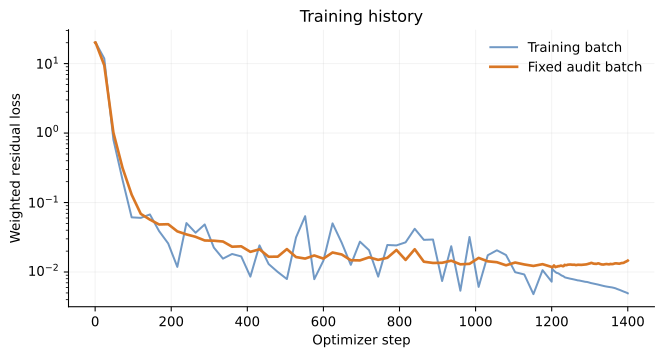

Data behind this chart, as committed beside it:
step, loss, audit_loss, lr, momentum, continuity, position, particle, confinement, optimizer
0, 20.1, 20.1, 0.002, , , , , , 
1, 20.23, 20.25, 0.001998, 0.2462, 1.8217196919201825e-06, 7.273285854496477e-07, 19.99, 0.0, 
24, 11.86, 9.463, 0.001945, 0.05426, 0.008983, 0.01946, 11.69, 0.0, 
48, 0.8045, 1.016, 0.001892, 0.03523, 0.004699, 0.1189, 0.1655, 0.0, 
72, 0.2126, 0.3157, 0.00184, 0.06296, 0.00407, 0.02266, 0.02815, 0.0, 
96, 0.06126, 0.1299, 0.00179, 0.01827, 0.001104, 0.006891, 0.006326, 0.0, 
120, 0.06023, 0.06872, 0.001741, 0.03836, 0.003991, 0.002014, 0.003818, 0.0, 
144, 0.06743, 0.0568, 0.001693, 0.05974, 0.001795, 0.0001964, 0.00311, 0.0, 
168, 0.03891, 0.04838, 0.001647, 0.03145, 0.001958, 5.526019045804756e-05, 0.003267, 0.0, 
192, 0.0258, 0.04878, 0.001602, 0.02238, 0.001173, 4.60489831527533e-05, 0.0008483, 0.0, 
216, 0.01186, 0.03849, 0.001558, 0.00884, 0.0004432, 4.644592792697022e-05, 0.001905, 0.0, 
240, 0.0507, 0.0348, 0.001516, 0.04515, 0.0007328, 8.211404238551013e-05, 0.003674, 0.0, 
264, 0.03678, 0.03213, 0.001474, 0.03443, 0.0002124, 1.984886898412912e-05, 0.001833, 0.0, 
288, 0.04841, 0.02846, 0.001434, 0.04677, 0.0001696, 1.496778514396505e-05, 0.001232, 0.0, 
312, 0.02251, 0.02824, 0.001395, 0.01937, 0.0002612, 4.6744441143203196e-05, 0.002387, 0.0, 
336, 0.01559, 0.0275, 0.001357, 0.01085, 0.000372, 6.273761762670567e-05, 0.003684, 0.0, 
360, 0.01819, 0.02314, 0.00132, 0.01138, 0.0003704, 9.926058815271407e-05, 0.005576, 0.0, 
384, 0.01677, 0.02346, 0.001283, 0.01568, 3.1563511232578754e-05, 2.5593664627194436e-05, 0.0008959, 0.0, 
408, 0.008586, 0.01953, 0.001248, 0.006276, 0.0003271, 7.796363472989153e-05, 0.001266, 0.0, 
432, 0.0242, 0.02125, 0.001214, 0.02211, 0.0001624, 5.2353719760730114e-05, 0.001507, 0.0, 
456, 0.01304, 0.01661, 0.001181, 0.01149, 4.002412695750948e-05, 2.5372623183988788e-05, 0.001337, 0.0, 
480, 0.01002, 0.01664, 0.001149, 0.007767, 0.0001184, 7.306600247823799e-05, 0.00165, 0.0, 
504, 0.007925, 0.02139, 0.001117, 0.005566, 0.0001182, 2.5455949600985172e-05, 0.001996, 0.0, 
528, 0.03149, 0.01642, 0.001087, 0.02914, 0.0001682, 9.15455636654568e-05, 0.001553, 0.0, 
552, 0.06366, 0.01562, 0.001057, 0.06298, 1.27648265468648e-06, 4.584143771788849e-06, 0.0006531, 0.0, 
576, 0.007889, 0.01731, 0.001028, 0.004037, 0.0003036, 0.0001073, 0.002708, 0.0, 
600, 0.01458, 0.0156, 0.001, 0.007093, 9.599634810393125e-05, 1.0738955065434659e-05, 0.007244, 0.0, 
624, 0.05019, 0.0191, 0.0009727, 0.04379, 0.0001886, 7.191080527686554e-05, 0.005663, 0.0, 
648, 0.02649, 0.0179, 0.0009461, 0.02347, 0.0001286, 3.0126789720406855e-05, 0.002608, 0.0, 
672, 0.01269, 0.01479, 0.0009202, 0.009692, 0.0002629, 5.558909163478943e-05, 0.002195, 0.0, 
696, 0.02735, 0.0147, 0.000895, 0.0226, 0.0001726, 0.0001008, 0.0039, 0.0, 
720, 0.02061, 0.01628, 0.0008706, 0.01711, 6.109229175868929e-05, 1.7309544622401756e-05, 0.003291, 0.0, 
744, 0.008588, 0.01496, 0.0008467, 0.006718, 0.000131, 3.8374089806325424e-05, 0.001416, 0.0, 
768, 0.02449, 0.01602, 0.0008236, 0.02271, 8.523109462289528e-05, 1.679136890729696e-05, 0.001532, 0.0, 
792, 0.02417, 0.02077, 0.0008011, 0.02104, 7.15691638595757e-05, 1.75744406761494e-05, 0.0029, 0.0, 
816, 0.02676, 0.01494, 0.0007792, 0.02499, 5.50544743554319e-06, 7.958307094541644e-06, 0.001722, 0.0, 
840, 0.04194, 0.02127, 0.0007579, 0.0389, 9.860507013589676e-05, 1.3914707646562202e-05, 0.002771, 0.0, 
864, 0.02906, 0.01408, 0.0007371, 0.02659, 7.12645615656165e-05, 2.8867013242965193e-05, 0.002187, 0.0, 
888, 0.02938, 0.01351, 0.000717, 0.02729, 0.0001089, 8.444131408084998e-05, 0.001452, 0.0, 
912, 0.007425, 0.01358, 0.0006974, 0.005267, 0.0002349, 7.140731170222377e-05, 0.001332, 0.0, 
936, 0.02352, 0.01457, 0.0006783, 0.02207, 2.6545097793969402e-05, 5.206750409069064e-06, 0.001372, 0.0, 
960, 0.005384, 0.01291, 0.0006598, 0.003991, 0.0002613, 9.456423711851783e-05, 0.0003975, 0.0, 
984, 0.03196, 0.01312, 0.0006417, 0.03124, 3.842382533084917e-06, 1.6469598753888035e-06, 0.0006998, 0.0, 
1008, 0.006115, 0.01597, 0.0006242, 0.002466, 0.0001997, 5.8436335149274965e-05, 0.002957, 0.0, 
1032, 0.01745, 0.01427, 0.0006071, 0.0151, 1.9025559348480638e-05, 4.802631115082298e-06, 0.002284, 0.0, 
1056, 0.02056, 0.01384, 0.0005905, 0.01722, 7.89290796236589e-05, 1.1116750627472714e-05, 0.003123, 0.0, 
1080, 0.01756, 0.0125, 0.0005743, 0.01465, 0.0002485, 0.0001393, 0.001716, 0.0, 
1104, 0.009941, 0.0137, 0.0005586, 0.007668, 0.0002004, 3.6967945463656395e-05, 0.001688, 0.0, 
1128, 0.009228, 0.01285, 0.0005434, 0.007669, 0.0001982, 6.397105403499095e-05, 0.0008429, 0.0, 
1152, 0.004806, 0.01224, 0.0005285, 0.002317, 0.0003978, 0.0001415, 0.0009857, 0.0, 
1176, 0.01064, 0.01298, 0.0005141, 0.006653, 7.425936358020473e-05, 2.1116569589505708e-05, 0.003734, 0.0, 
1200, 0.00726, 0.01184, 0.0005, 0.004733, 0.0001766, 4.0220311316388106e-05, 0.001973, 0.0, 
1201, 0.0115, 0.01168, 0.8, , , , , , L-BFGS
1202, 0.01099, 0.01171, 0.8, , , , , , L-BFGS
1203, 0.01089, 0.01194, 0.8, , , , , , L-BFGS
1204, 0.01069, 0.01208, 0.8, , , , , , L-BFGS
1205, 0.01057, 0.01221, 0.8, , , , , , L-BFGS
1206, 0.0104, 0.01245, 0.8, , , , , , L-BFGS
1207, 0.01031, 0.01225, 0.8, , , , , , L-BFGS
1208, 0.01022, 0.012, 0.8, , , , , , L-BFGS
... 192 more rows
